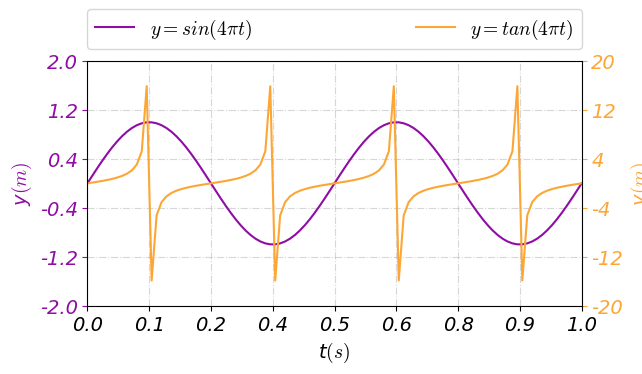

Reproduce this figure in Python.
import numpy as np
from matplotlib import pyplot as plt
import matplotlib.ticker as mtick
from mpl_toolkits.axes_grid1 import host_subplot

config = {
    # "text.usetex": True,
    "font.family": 'Ubuntu Mono',  # sans-serif/serif/cursive/fantasy/monospace
    "font.size": 14.0,  # medium/large/small
    'font.style': 'italic',  # normal/italic/oblique
    'font.weight': 'normal',  # bold
    "mathtext.fontset": 'cm',
    "font.serif": ['cmb10'],
    "axes.unicode_minus": False,
    'figure.figsize': (12.0, 4.0)
}

plt.rcParams.update(config)


class drawer:

    @staticmethod
    def show_figure(save_path=None):
        plt.tight_layout()
        if save_path is not None:
            plt.savefig(save_path)
        plt.show()

    @staticmethod
    def math_symbols(s: str):
        return r'$' + s + '$'

    @staticmethod
    def set_xticks(ax, xmin, xmax, tick_count):
        ax.set_xticks(np.arange(xmin, xmax + 1E-10, (xmax - xmin) / tick_count))
        ax.set_xlim(xmin, xmax)

    @staticmethod
    def set_yticks(ax, ymin, ymax, tick_count):
        ax.set_yticks(np.arange(ymin, ymax + 1E-10, (ymax - ymin) / tick_count))
        ax.set_ylim(ymin, ymax)

    @staticmethod
    def add_grids(ax, alpha=0.5):
        ax.grid(ls='-.', alpha=alpha)

    @staticmethod
    def set_label_decimal(ax, format_str, axis='y'):
        if axis == 'y':
            ax.yaxis.set_major_formatter(mtick.FormatStrFormatter(format_str))
        elif axis == 'x':
            ax.xaxis.set_major_formatter(mtick.FormatStrFormatter(format_str))

    @staticmethod
    def set_legend_top(ax, cols):
        ax.legend(bbox_to_anchor=(0.0, 1.05, 1.0, 0.0), loc=3, ncol=cols, mode="expand", borderaxespad=0.0)

    @staticmethod
    def get_cmap(color_name, len, start=0.0, end=1.0):
        """
        Perceptually Uniform Sequential:
        ['viridis', 'plasma', 'inferno', 'magma', 'cividis']

        Sequential:
        ['Greys', 'Purples', 'Blues', 'Greens', 'Oranges', 'Reds', 'YlOrBr', 'YlOrRd', 'OrRd', 'PuRd', 'RdPu', 'BuPu',
         'GnBu', 'PuBu', 'YlGnBu', 'PuBuGn', 'BuGn', 'YlGn']

        Sequential(2):
        ['binary', 'gist_yarg', 'gist_gray', 'gray', 'bone', 'pink', 'spring', 'summer', 'autumn', 'winter', 'cool',
         'Wistia', 'hot', 'afmhot', 'gist_heat', 'copper']

        Diverging:
        ['PiYG', 'PRGn', 'BrBG', 'PuOr', 'RdGy', 'RdBu', 'RdYlBu', 'RdYlGn', 'Spectral', 'coolwarm', 'bwr', 'seismic']

        Cyclic:
        ['twilight', 'twilight_shifted', 'hsv']

        Qualitative:
        ['Pastel1', 'Pastel2', 'Paired', 'Accent', 'Dark2', 'Set1', 'Set2', 'Set3', 'tab10', 'tab20', 'tab20b', 'tab20c']

        Miscellaneous：
        ['flag', 'prism', 'ocean', 'gist_earth', 'terrain', 'gist_stern', 'gnuplot', 'gnuplot2', 'CMRmap',
         'cubehelix', 'brg', 'gist_rainbow', 'rainbow', 'jet', 'turbo', 'nipy_spectral', 'gist_ncar']
        """

        return plt.get_cmap(color_name)(np.linspace(start, end, len))

    @staticmethod
    def set_sci_label(ax, axis='y'):
        ax.ticklabel_format(style='sci', scilimits=(0, 0), axis=axis)

    @staticmethod
    def use_style(idx=0):
        styles = ['default', 'classic'] + sorted(
            style for style in plt.style.available if style != 'classic' and not style.startswith('_')
        )
        plt.style.use(styles[idx])

    @staticmethod
    def set_axis_label_color(ax, color, axis='y'):
        if axis == 'y':
            ax.yaxis.get_label().set_color(color)
            # ax.yaxis.get_ticks().set_color(color)
            ax.tick_params(axis, colors=color)
        elif axis == 'x':
            ax.xaxis.get_label().set_color(color)


if __name__ == '__main__':
    # plt.rcParams['figure.figsize'] = (12.0, 4.0)

    host = host_subplot(121)

    twin = host.twinx()

    # fig, axs = plt.subplots(nrows=1, ncols=2, sharex='all', sharey='all')
    t = np.arange(0.0, 1.0 + 0.01, 0.01)
    s = np.sin(4 * np.pi * t)
    tan = np.tan(4 * np.pi * t)

    colors = drawer.get_cmap('plasma', 2, 0.3, 0.8)

    sin_plot, = host.plot(t, s, label=drawer.math_symbols('y=sin(4\pi t)'), color=colors[0])
    tan_plot, = twin.plot(t, tan, label=drawer.math_symbols('y=tan(4\pi t)'), c=colors[1])

    host.set_xlabel('t' + drawer.math_symbols('(s)'))
    host.set_ylabel('y' + drawer.math_symbols('(m)'))
    twin.set_ylabel('y' + drawer.math_symbols('(m)'))

    drawer.set_xticks(host, 0.0, 1.0, 8)
    drawer.set_yticks(host, -2.0, 2.0, 5)
    drawer.set_yticks(twin, -20.0, 20.0, 5)

    drawer.add_grids(host)

    drawer.set_axis_label_color(host, sin_plot.get_color())
    drawer.set_axis_label_color(twin, tan_plot.get_color())

    # drawer.set_sci_label(axs[0])
    drawer.set_label_decimal(host, '%.1f', axis='x')

    drawer.set_legend_top(host, 2)
    drawer.show_figure()
